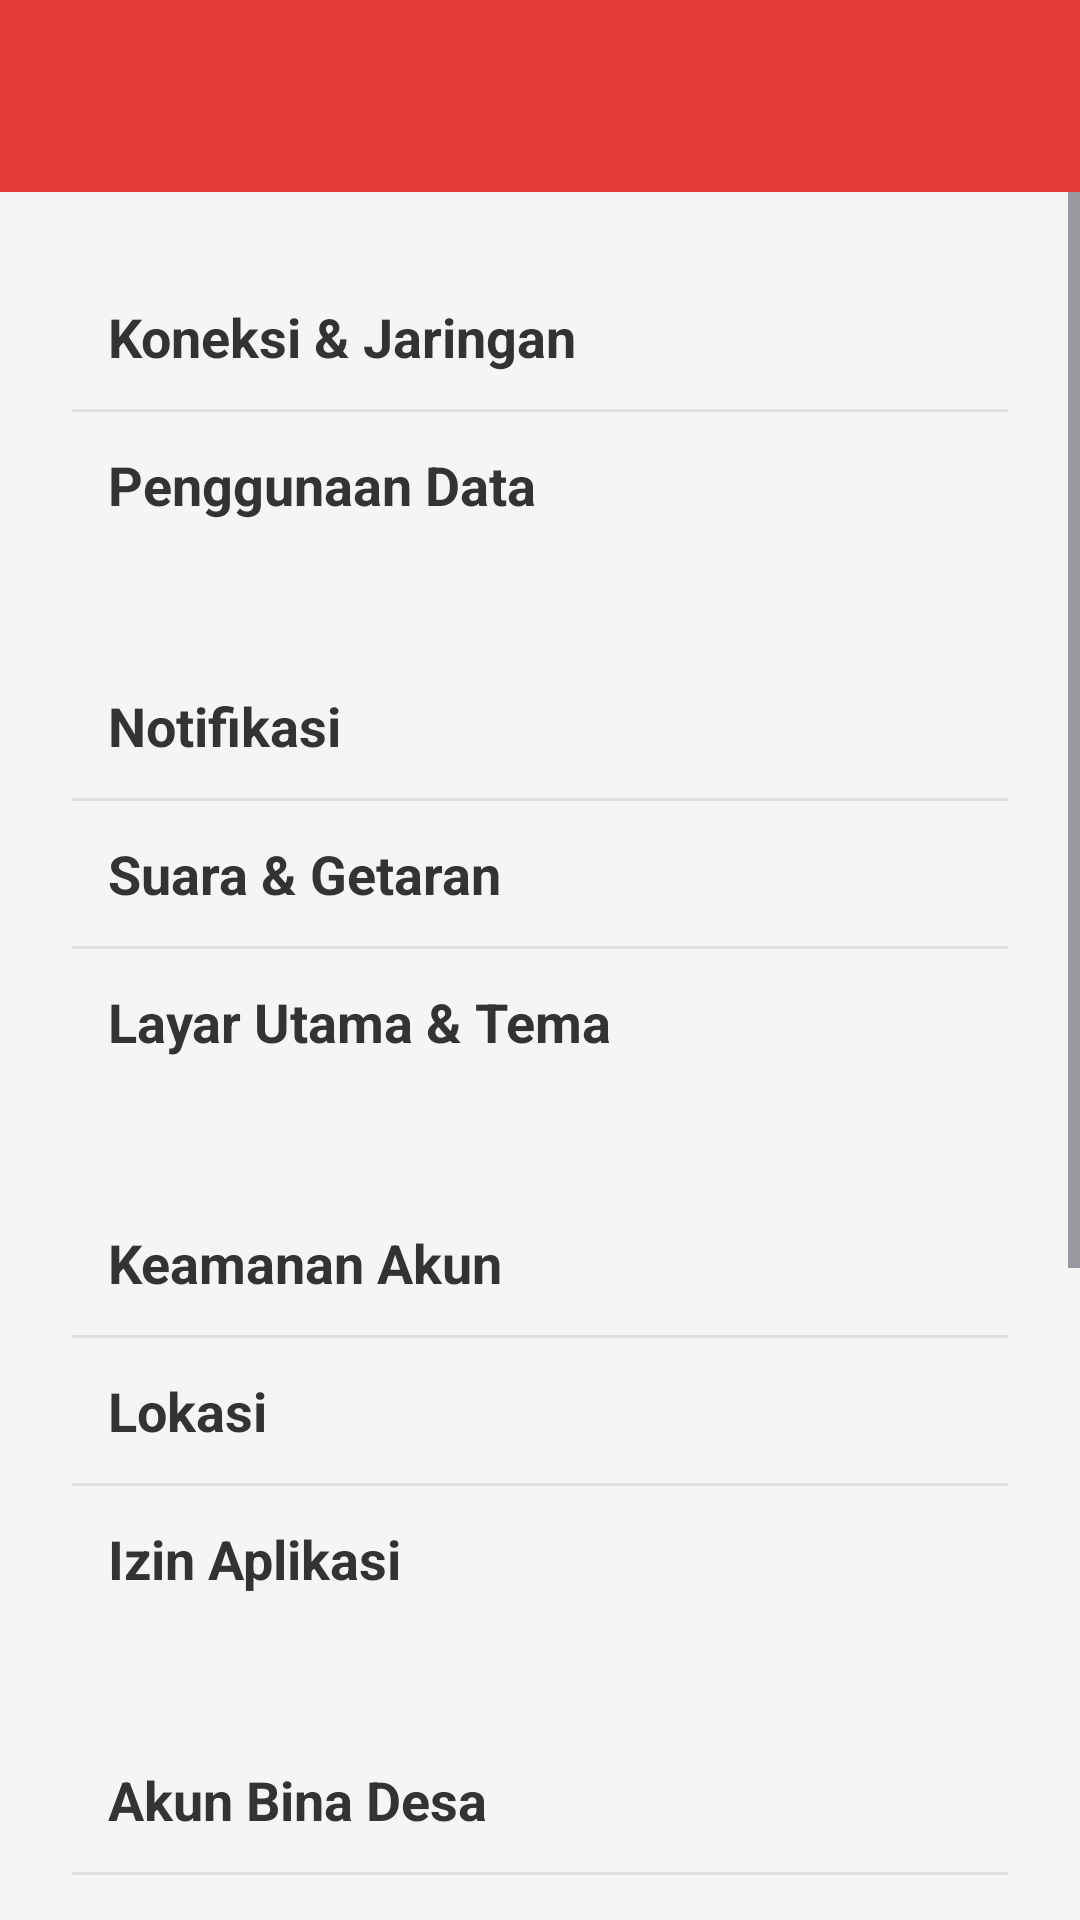

Android layout source for this screen:
<!-- AndroidManifest.xml: application theme Theme.Therehelp -->
<!-- res/layout/activity_setting.xml -->
<?xml version="1.0" encoding="utf-8"?>
<LinearLayout xmlns:android="http://schemas.android.com/apk/res/android"
    xmlns:app="http://schemas.android.com/apk/res-auto"
    android:layout_width="match_parent"
    android:layout_height="match_parent"
    android:orientation="vertical"
    android:background="#F5F5F5">

    
    <androidx.appcompat.widget.Toolbar
        android:id="@+id/toolbar"
        android:layout_width="match_parent"
        android:layout_height="?attr/actionBarSize"
        android:background="#E53935"
        app:titleTextColor="@android:color/white" />

    
    <ScrollView
        android:layout_width="match_parent"
        android:layout_height="match_parent"
        android:fillViewport="true">

        <LinearLayout
            android:layout_width="match_parent"
            android:layout_height="wrap_content"
            android:orientation="vertical"
            android:padding="16dp">

            
            <LinearLayout
                android:layout_width="match_parent"
                android:layout_height="wrap_content"
                android:orientation="vertical"
                android:padding="8dp"
                android:layout_marginBottom="16dp">

                <TextView
                    android:layout_width="match_parent"
                    android:layout_height="wrap_content"
                    android:text="Koneksi &amp; Jaringan"
                    android:textColor="#333333"
                    android:textSize="18sp"
                    android:padding="12dp"
                    android:textStyle="bold" />

                <View android:layout_width="match_parent" android:layout_height="1dp" android:background="#E0E0E0"/>

                <TextView
                    android:layout_width="match_parent"
                    android:layout_height="wrap_content"
                    android:text="Penggunaan Data"
                    android:textColor="#333333"
                    android:textSize="18sp"
                    android:padding="12dp"
                    android:textStyle="bold" />
            </LinearLayout>

            
            <LinearLayout
                android:layout_width="match_parent"
                android:layout_height="wrap_content"
                android:orientation="vertical"
                android:padding="8dp"
                android:layout_marginBottom="16dp">

                <TextView
                    android:layout_width="match_parent"
                    android:layout_height="wrap_content"
                    android:text="Notifikasi"
                    android:textColor="#333333"
                    android:textSize="18sp"
                    android:padding="12dp"
                    android:textStyle="bold" />

                <View android:layout_width="match_parent" android:layout_height="1dp" android:background="#E0E0E0"/>

                <TextView
                    android:layout_width="match_parent"
                    android:layout_height="wrap_content"
                    android:text="Suara &amp; Getaran"
                    android:textColor="#333333"
                    android:textSize="18sp"
                    android:padding="12dp"
                    android:textStyle="bold" />

                <View android:layout_width="match_parent" android:layout_height="1dp" android:background="#E0E0E0"/>

                <TextView
                    android:layout_width="match_parent"
                    android:layout_height="wrap_content"
                    android:text="Layar Utama &amp; Tema"
                    android:textColor="#333333"
                    android:textSize="18sp"
                    android:padding="12dp"
                    android:textStyle="bold" />
            </LinearLayout>

            
            <LinearLayout
                android:layout_width="match_parent"
                android:layout_height="wrap_content"
                android:orientation="vertical"
                android:padding="8dp"
                android:layout_marginBottom="16dp">

                <TextView
                    android:layout_width="match_parent"
                    android:layout_height="wrap_content"
                    android:text="Keamanan Akun"
                    android:textColor="#333333"
                    android:textSize="18sp"
                    android:padding="12dp"
                    android:textStyle="bold" />

                <View android:layout_width="match_parent" android:layout_height="1dp" android:background="#E0E0E0"/>

                <TextView
                    android:layout_width="match_parent"
                    android:layout_height="wrap_content"
                    android:text="Lokasi"
                    android:textColor="#333333"
                    android:textSize="18sp"
                    android:padding="12dp"
                    android:textStyle="bold" />

                <View android:layout_width="match_parent" android:layout_height="1dp" android:background="#E0E0E0"/>

                <TextView
                    android:layout_width="match_parent"
                    android:layout_height="wrap_content"
                    android:text="Izin Aplikasi"
                    android:textColor="#333333"
                    android:textSize="18sp"
                    android:padding="12dp"
                    android:textStyle="bold" />
            </LinearLayout>

            
            <LinearLayout
                android:layout_width="match_parent"
                android:layout_height="wrap_content"
                android:orientation="vertical"
                android:padding="8dp"
                android:layout_marginBottom="16dp">

                <TextView
                    android:layout_width="match_parent"
                    android:layout_height="wrap_content"
                    android:text="Akun Bina Desa"
                    android:textColor="#333333"
                    android:textSize="18sp"
                    android:padding="12dp"
                    android:textStyle="bold" />

                <View android:layout_width="match_parent" android:layout_height="1dp" android:background="#E0E0E0"/>

                <TextView
                    android:layout_width="match_parent"
                    android:layout_height="wrap_content"
                    android:text="Sinkronisasi Data"
                    android:textColor="#333333"
                    android:textSize="18sp"
                    android:padding="12dp"
                    android:textStyle="bold" />
            </LinearLayout>

            
            <LinearLayout
                android:layout_width="match_parent"
                android:layout_height="wrap_content"
                android:orientation="vertical"
                android:padding="8dp"
                android:layout_marginBottom="16dp">

                <TextView
                    android:layout_width="match_parent"
                    android:layout_height="wrap_content"
                    android:text="Bahasa &amp; Wilayah"
                    android:textColor="#333333"
                    android:textSize="18sp"
                    android:padding="12dp"
                    android:textStyle="bold" />

                <View android:layout_width="match_parent" android:layout_height="1dp" android:background="#E0E0E0"/>

                <TextView
                    android:layout_width="match_parent"
                    android:layout_height="wrap_content"
                    android:text="Aksesibilitas"
                    android:textColor="#333333"
                    android:textSize="18sp"
                    android:padding="12dp"
                    android:textStyle="bold" />
            </LinearLayout>

            
            <LinearLayout
                android:layout_width="match_parent"
                android:layout_height="wrap_content"
                android:orientation="vertical"
                android:padding="8dp"
                android:layout_marginBottom="32dp"> 

                
                <TextView
                    android:id="@+id/tvPusatBantuan"
                    android:layout_width="match_parent"
                    android:layout_height="wrap_content"
                    android:text="Pusat Bantuan"
                    android:textColor="#333333"
                    android:textSize="18sp"
                    android:padding="12dp"
                    android:textStyle="bold"/>

                <View android:layout_width="match_parent" android:layout_height="1dp" android:background="#E0E0E0"/>

                <TextView
                    android:layout_width="match_parent"
                    android:layout_height="wrap_content"
                    android:text="Tentang Suara Warga"
                    android:textColor="#333333"
                    android:textSize="18sp"
                    android:padding="12dp"
                    android:textStyle="bold" />
            </LinearLayout>

        </LinearLayout>
    </ScrollView>
</LinearLayout>
<!-- resources referenced by this layout -->
<resources>
  <style name="Theme.Therehelp" parent="Base.Theme.Therehelp" />
  <style name="Base.Theme.Therehelp" parent="Theme.Material3.DayNight.NoActionBar">
          
          
      </style>
</resources>
